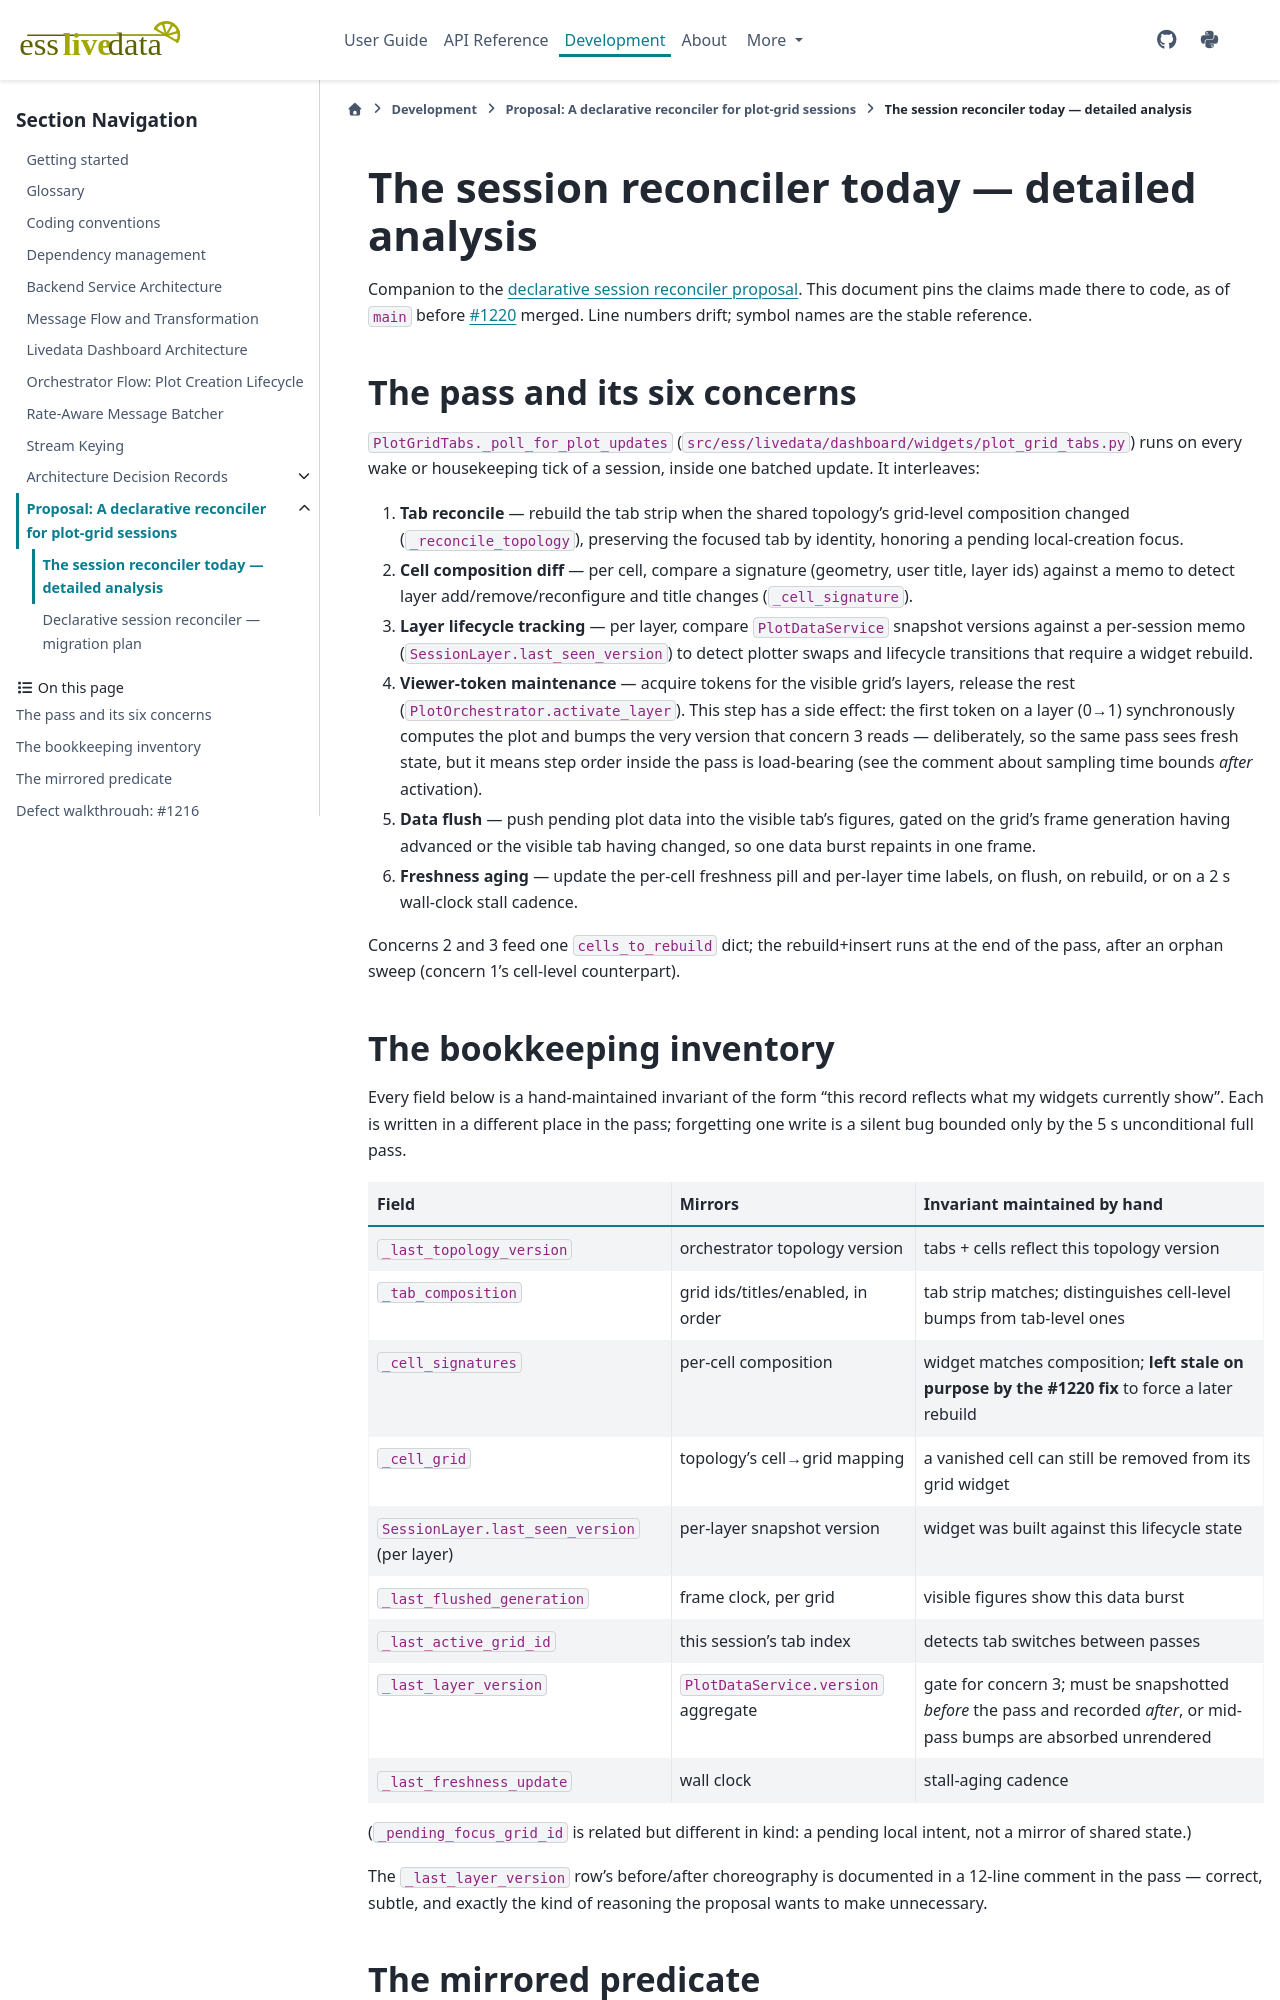

repository: scipp/esslivedata · page: developer/proposals/declarative-session-reconciler-current-state.html · generator: sphinx

# The session reconciler today — detailed analysis

Companion to the
[declarative session reconciler proposal](declarative-session-reconciler.md).
This document pins the claims made there to code, as of `main` before
[#1220](https://github.com/scipp/esslivedata/pull/1220) merged. Line numbers
drift; symbol names are the stable reference.

## The pass and its six concerns

`PlotGridTabs._poll_for_plot_updates`
(`src/ess/livedata/dashboard/widgets/plot_grid_tabs.py`) runs on every wake or
housekeeping tick of a session, inside one batched update. It interleaves:

1. **Tab reconcile** — rebuild the tab strip when the shared topology's
   grid-level composition changed (`_reconcile_topology`), preserving the
   focused tab by identity, honoring a pending local-creation focus.
2. **Cell composition diff** — per cell, compare a signature (geometry, user
   title, layer ids) against a memo to detect layer add/remove/reconfigure
   and title changes (`_cell_signature`).
3. **Layer lifecycle tracking** — per layer, compare
   `PlotDataService` snapshot versions against a per-session memo
   (`SessionLayer.last_seen_version`) to detect plotter swaps and lifecycle
   transitions that require a widget rebuild.
4. **Viewer-token maintenance** — acquire tokens for the visible grid's
   layers, release the rest (`PlotOrchestrator.activate_layer`). This step
   has a side effect: the first token on a layer (0→1) synchronously computes
   the plot and bumps the very version that concern 3 reads — deliberately, so
   the same pass sees fresh state, but it means step order inside the pass is
   load-bearing (see the comment about sampling time bounds *after*
   activation).
5. **Data flush** — push pending plot data into the visible tab's figures,
   gated on the grid's frame generation having advanced or the visible tab
   having changed, so one data burst repaints in one frame.
6. **Freshness aging** — update the per-cell freshness pill and per-layer
   time labels, on flush, on rebuild, or on a 2 s wall-clock stall cadence.

Concerns 2 and 3 feed one `cells_to_rebuild` dict; the rebuild+insert runs at
the end of the pass, after an orphan sweep (concern 1's cell-level
counterpart).

## The bookkeeping inventory

Every field below is a hand-maintained invariant of the form "this record
reflects what my widgets currently show". Each is written in a different
place in the pass; forgetting one write is a silent bug bounded only by the
5 s unconditional full pass.

| Field | Mirrors | Invariant maintained by hand |
|---|---|---|
| `_last_topology_version` | orchestrator topology version | tabs + cells reflect this topology version |
| `_tab_composition` | grid ids/titles/enabled, in order | tab strip matches; distinguishes cell-level bumps from tab-level ones |
| `_cell_signatures` | per-cell composition | widget matches composition; **left stale on purpose by the #1220 fix** to force a later rebuild |
| `_cell_grid` | topology's cell→grid mapping | a vanished cell can still be removed from its grid widget |
| `SessionLayer.last_seen_version` (per layer) | per-layer snapshot version | widget was built against this lifecycle state |
| `_last_flushed_generation` | frame clock, per grid | visible figures show this data burst |
| `_last_active_grid_id` | this session's tab index | detects tab switches between passes |
| `_last_layer_version` | `PlotDataService.version` aggregate | gate for concern 3; must be snapshotted *before* the pass and recorded *after*, or mid-pass bumps are absorbed unrendered |
| `_last_freshness_update` | wall clock | stall-aging cadence |

(`_pending_focus_grid_id` is related but different in kind: a pending local
intent, not a mirror of shared state.)

The `_last_layer_version` row's before/after choreography is documented in a
12-line comment in the pass — correct, subtle, and exactly the kind of
reasoning the proposal wants to make unnecessary.
